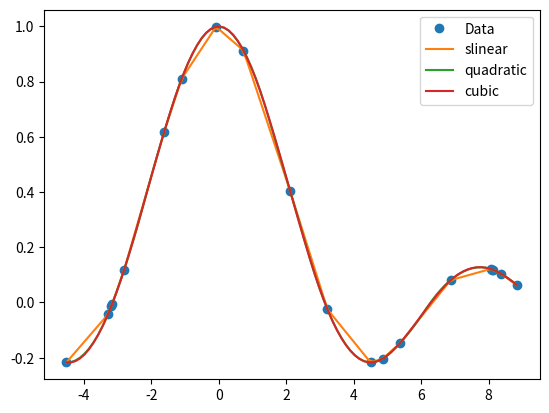

The matplotlib source for this figure:
import numpy as np
import matplotlib.pyplot as plt
from scipy.interpolate import interp1d

# Original "data set" --- 21 random numbers between 0 and 1.
x00 = np.random.random(20)
x0=20*x00-10
y0 = np.sin(x0)/x0

plt.plot(x0, y0, 'o', label='Data')

# Array with points in between those of the data set for interpolation.
x=np.linspace(min(x0), max(x0), 101)

# Available options for interp1d
options = ('slinear', 'quadratic', 'cubic')

for o in options:
    f = interp1d(x0, y0, kind=o)    # interpolation function
    plt.plot(x, f(x), label=o)      # plot of interpolated data

plt.legend()
plt.show()